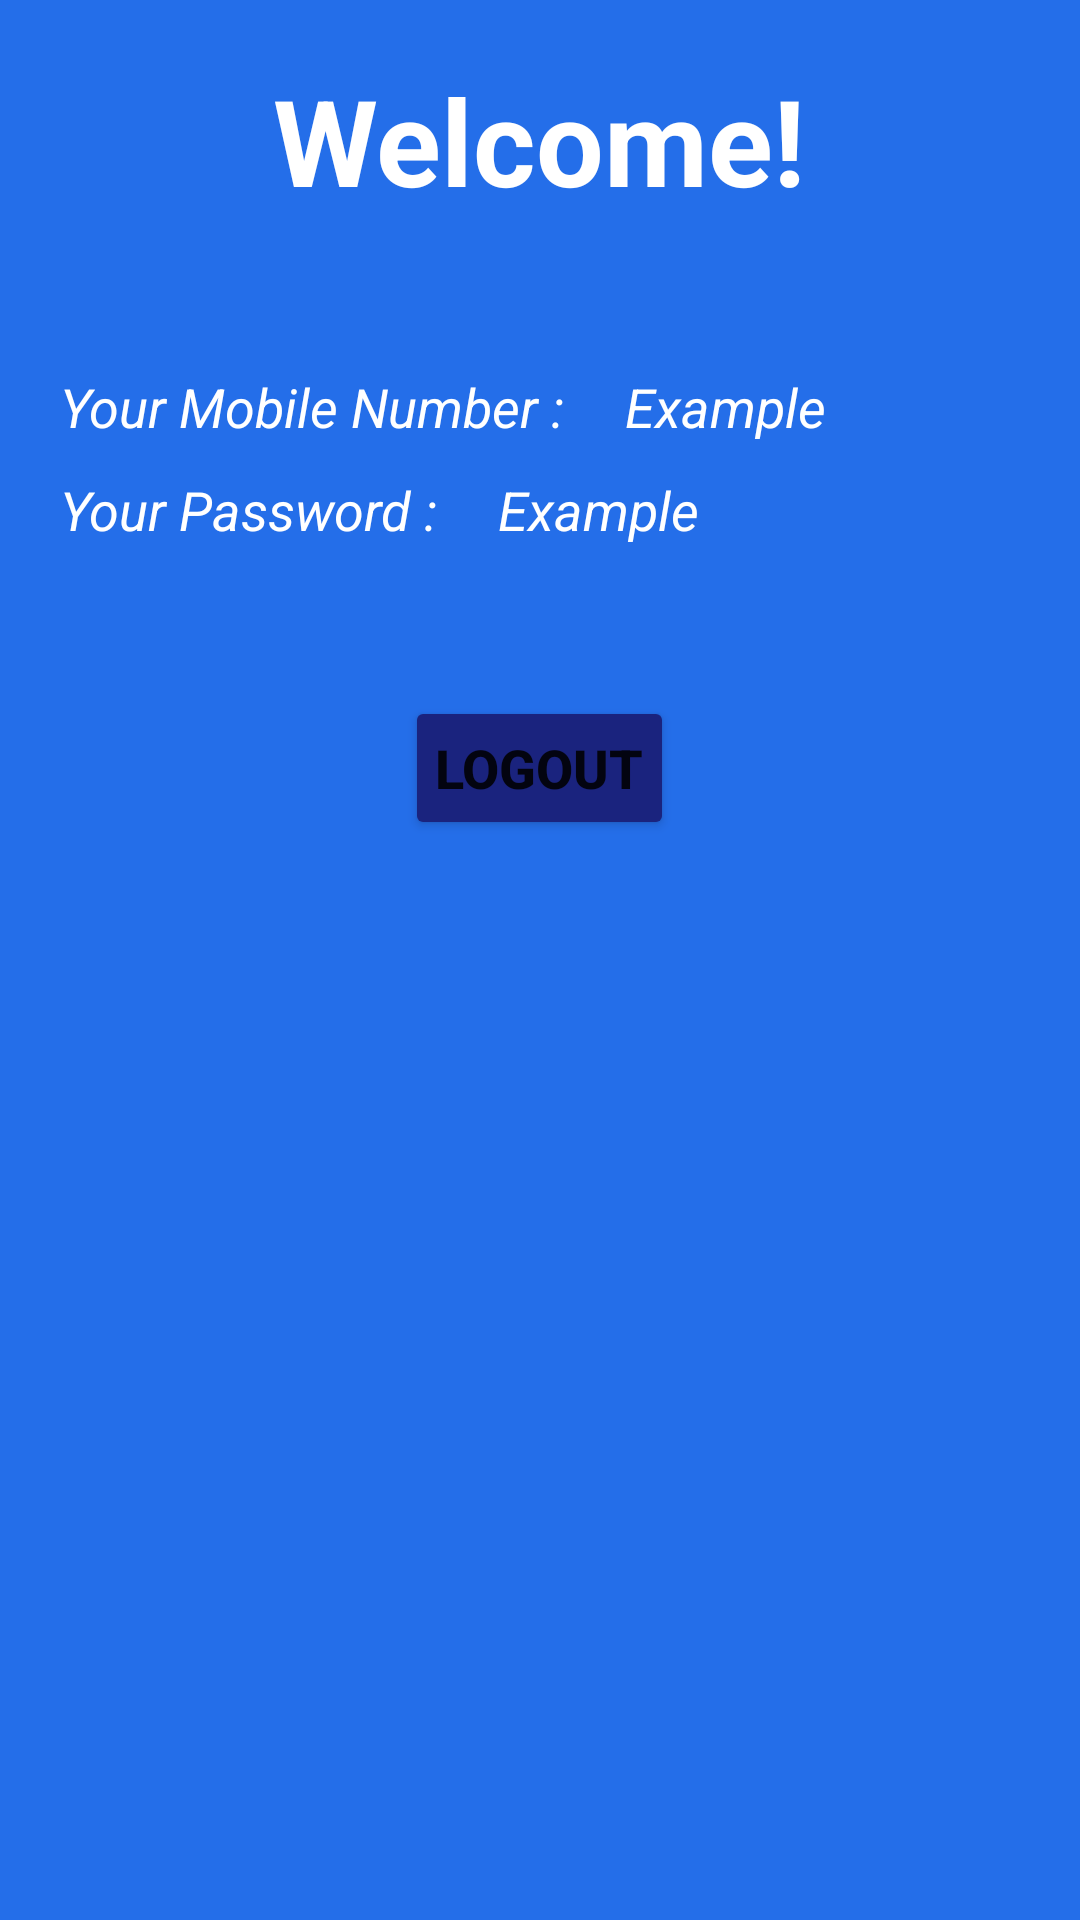

This screen was rendered from an Android layout file. Write that file and the resources it references.
<!-- AndroidManifest.xml: application theme Theme.FoodRunner -->
<!-- res/layout/activity_login_credentials.xml -->
<?xml version="1.0" encoding="utf-8"?>
<LinearLayout xmlns:android="http://schemas.android.com/apk/res/android"
    xmlns:app="http://schemas.android.com/apk/res-auto"
    xmlns:tools="http://schemas.android.com/tools"
    android:layout_width="match_parent"
    android:layout_height="match_parent"
    tools:context=".activity.LoginCredentialsActivity"
    android:orientation="vertical"
    android:background="@color/foodRunner_bg">

    <RelativeLayout
        android:layout_width="match_parent"
        android:layout_height="wrap_content">

        <TextView
            android:layout_width="wrap_content"
            android:layout_height="wrap_content"
            android:text="Welcome!"
            android:textColor="@color/white"
            android:textSize="40sp"
            android:layout_centerHorizontal="true"
            android:layout_marginTop="20dp"
            android:textStyle="bold"
            android:id="@+id/txtWelcome"/>

    </RelativeLayout>

    <RelativeLayout
        android:layout_width="match_parent"
        android:layout_height="wrap_content"
        android:layout_marginTop="50dp">

        <TextView
            android:layout_width="wrap_content"
            android:layout_height="wrap_content"
            android:id="@+id/txtYourMobileNumber"
            android:text="Your Mobile Number :"
            android:textSize="18sp"
            android:textColor="@color/white"
            android:layout_marginLeft="20dp"
            android:textStyle="italic"/>

        <TextView
            android:id="@+id/txtMobileNumber"
            android:layout_width="wrap_content"
            android:layout_height="wrap_content"
            android:layout_marginStart="20dp"
            android:layout_toRightOf="@id/txtYourMobileNumber"
            android:text="Example"
            android:textColor="@color/white"
            android:textSize="18sp"
            android:textStyle="italic" />

    </RelativeLayout>

    <RelativeLayout
        android:layout_width="match_parent"
        android:layout_height="wrap_content"
        android:layout_marginTop="10dp">

        <TextView
            android:layout_width="wrap_content"
            android:layout_height="wrap_content"
            android:id="@+id/txtYourPassword"
            android:text="Your Password :"
            android:textSize="18sp"
            android:textColor="@color/white"
            android:layout_marginLeft="20dp"
            android:textStyle="italic"/>

        <TextView
            android:id="@+id/txtPassword"
            android:layout_width="wrap_content"
            android:layout_height="wrap_content"
            android:layout_marginStart="20dp"
            android:layout_toRightOf="@id/txtYourPassword"
            android:text="Example"
            android:textColor="@color/white"
            android:textSize="18sp"
            android:textStyle="italic"/>

    </RelativeLayout>

    <Button
        android:layout_width="wrap_content"
        android:layout_height="wrap_content"
        android:id="@+id/btnLogout"
        android:layout_gravity="center_horizontal"
        android:backgroundTint="#1a237e"
        android:text="logout"
        android:textStyle="bold"
        android:padding="10dp"
        android:layout_marginTop="50dp"
        android:textSize="18sp"/>

</LinearLayout>
<!-- resources referenced by this layout -->
<resources>
  <color name="foodRunner_bg">#246EE9</color>
  <color name="white">#FFFFFFFF</color>
  <style name="Theme.FoodRunner" parent="Theme.MaterialComponents.DayNight.DarkActionBar">
          
          <item name="colorPrimary">#1a237e</item>
          <item name="colorPrimaryVariant">@color/black</item>
          <item name="colorOnPrimary">@color/white</item>
          
          <item name="colorSecondary">@color/teal_200</item>
          <item name="colorSecondaryVariant">@color/teal_700</item>
          <item name="colorOnSecondary">@color/black</item>
          
          <item name="android:statusBarColor" tools:targetApi="l">?attr/colorPrimaryVariant</item>
          
      </style>
  <color name="black">#FF000000</color>
  <color name="teal_200">#FF03DAC5</color>
  <color name="teal_700">#FF018786</color>
</resources>
